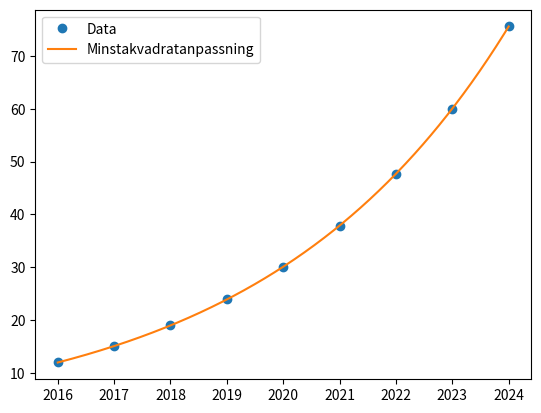

Generate this figure with matplotlib:
import numpy as np
import matplotlib.pyplot as plt

def MK():
    t = np.array([2016, 2017, 2018, 2019, 2020, 2021, 2022, 2023, 2024])
    f_values = np.array([12, 15.10, 19.01, 23.92, 30.11, 37.90, 47.70, 60.03, 75.56])

    # Linjärisering
    x = t - 2016
    y = np.log(f_values)

    # Bygg designmatris
    A = np.vstack([np.ones(len(x)), x]).T

    # Least squares-lösning
    coeffs = np.linalg.solve(A.T @ A, A.T @ y)
    c0, c1 = coeffs
    
    # Omvandla tillbaka
    a = np.exp(c0)
    b = c1

    print(f"a = {a}")
    print(f"b = {b}")

    # Modellfunktion
    def model(t):
        return a * np.exp(b * (t - 2016))

    # Plott
    t_fit = np.linspace(2016, 2024, 500)
    plt.plot(t, f_values, 'o', label="Data")
    plt.plot(t_fit, model(t_fit), label="Minstakvadratanpassning")
    plt.legend()
    plt.show()

MK()
